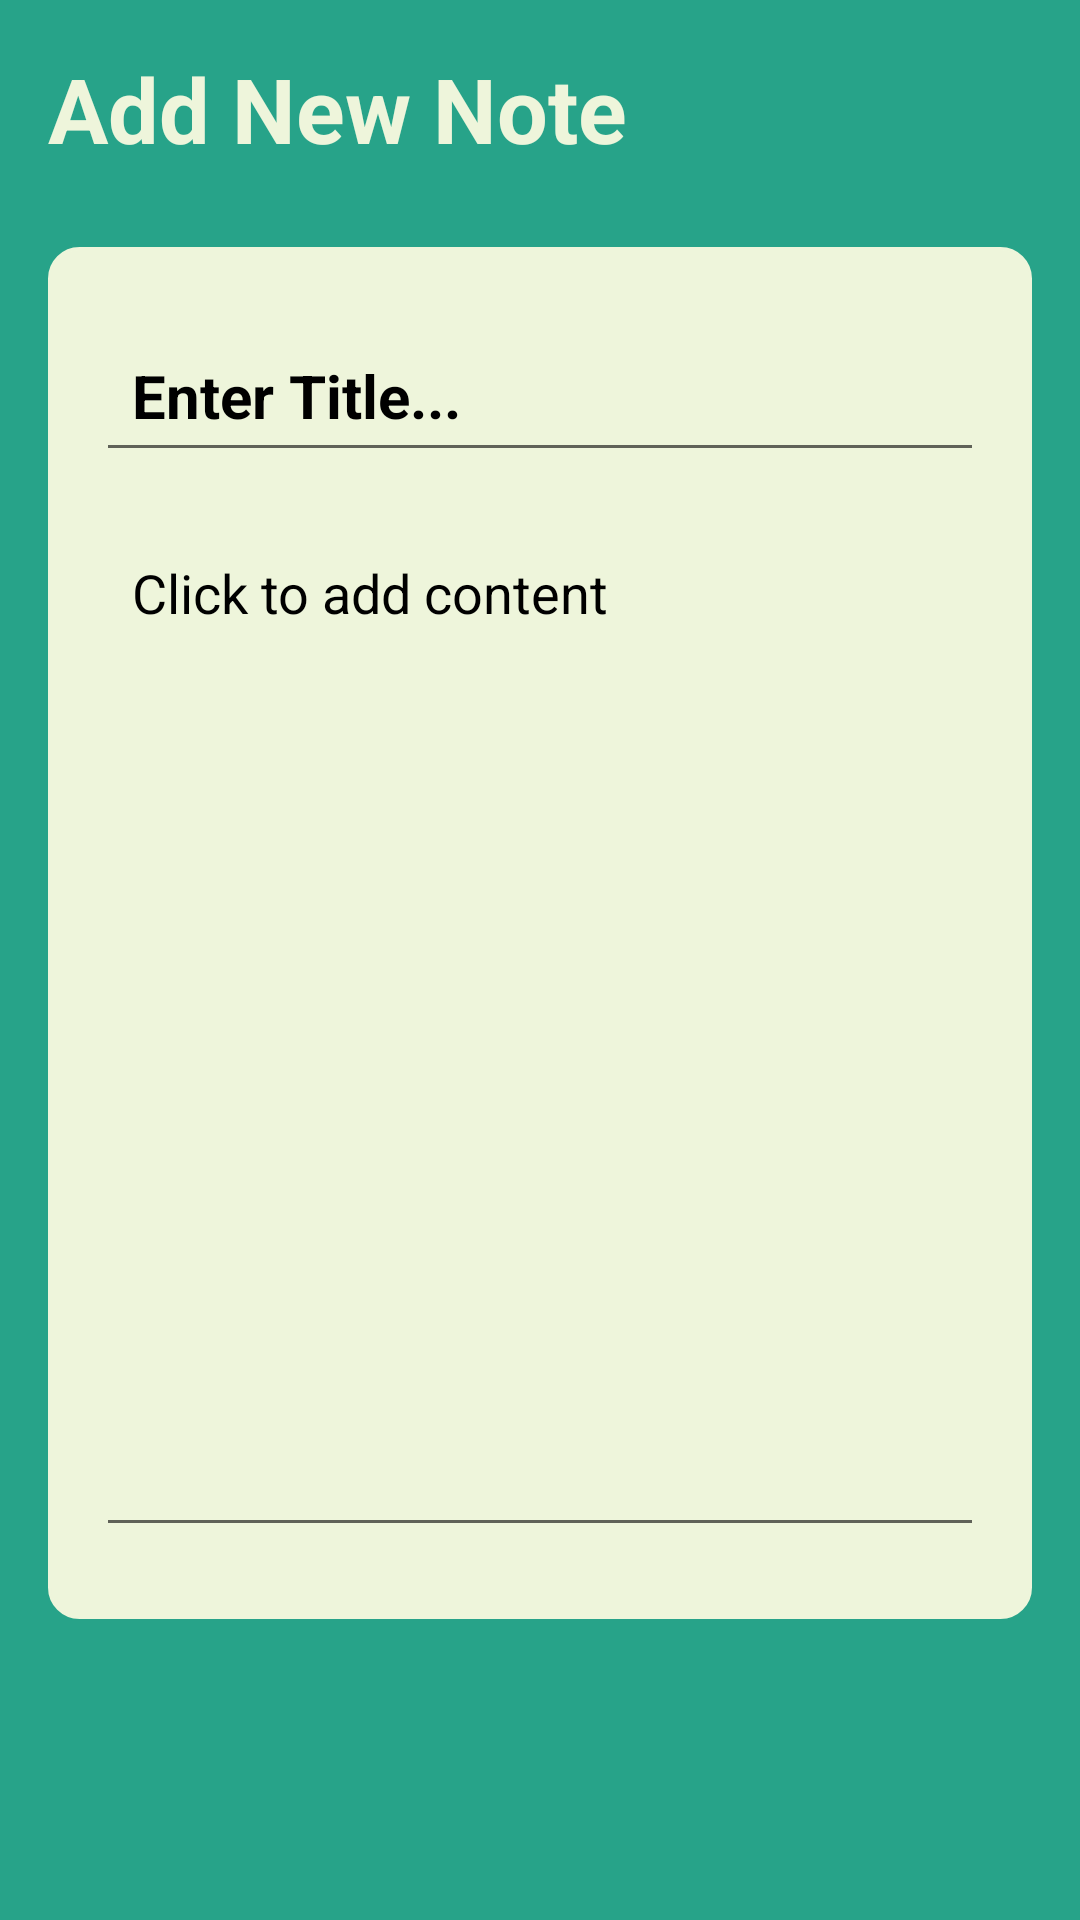

Here is an Android app screen rendered from its layout file. Give the layout XML and the strings, colors and styles it references.
<!-- AndroidManifest.xml: application theme Theme.DiaryPro -->
<!-- res/layout/activity_note_detail.xml -->
<?xml version="1.0" encoding="utf-8"?>
<RelativeLayout xmlns:android="http://schemas.android.com/apk/res/android"
    xmlns:app="http://schemas.android.com/apk/res-auto"
    xmlns:tools="http://schemas.android.com/tools"
    android:layout_width="match_parent"
    android:layout_height="match_parent"
    android:background="@color/my_primary"
    android:padding="16dp"
    tools:context=".NoteDetailActivity">

    <RelativeLayout
        android:layout_width="match_parent"
        android:layout_height="wrap_content"
        android:id="@+id/title_bar_layout"
        >

        <TextView
            android:id="@+id/page_title"
            android:layout_width="wrap_content"
            android:layout_height="wrap_content"
            android:text="Add New Note"
            android:textColor="@color/teal_200"
            android:textSize="30sp"
            android:textStyle="bold" />

        <ImageButton
            android:id="@+id/save_note_btn"
            android:layout_width="36dp"
            android:layout_height="36dp"
            android:layout_alignParentEnd="true"
            android:layout_centerVertical="true"
            android:background="?attr/selectableItemBackgroundBorderless"
            android:src="@drawable/ic_baseline_done_24"
            app:tint="@color/teal_200" />
    </RelativeLayout>

    <LinearLayout
        android:layout_width="match_parent"
        android:layout_height="wrap_content"
        android:layout_below="@+id/title_bar_layout"
        android:layout_marginVertical="26dp"
        android:background="@drawable/rounded_corner"
        android:backgroundTint="@color/teal_200"
        android:orientation="vertical"
        android:padding="16dp">

        <EditText
            android:id="@+id/notes_title_text"
            android:layout_width="match_parent"
            android:layout_height="wrap_content"
            android:layout_marginVertical="8dp"
            android:gravity="top"
            android:hint="Enter Title..."
            android:padding="12dp"
            android:textColor="@color/black"
            android:textColorHint="@color/black"
            android:textSize="20sp"
            android:textStyle="bold" />

        <EditText
            android:id="@+id/notes_content_text"
            android:layout_width="match_parent"
            android:layout_height="wrap_content"
            android:layout_marginVertical="8dp"
            android:gravity="top"
            android:hint="Click to add content"
            android:minLines="15"
            android:padding="12dp"
            android:textColor="@color/black"
            android:textColorHint="@color/black"
            android:textSize="18sp" />

    </LinearLayout>

    <TextView
        android:layout_width="match_parent"
        android:layout_height="wrap_content"
        android:id="@+id/delete_note_text_view_btn"
        android:text="Delete note"
        android:layout_alignParentBottom="true"
        android:gravity="center"
        android:textSize="18sp"
        android:visibility="gone"
        android:textColor="#FF0000"

        />


</RelativeLayout>
<!-- resources referenced by this layout -->
<resources>
  <color name="black">#FF000000</color>
  <color name="my_primary">#27A389</color>
  <color name="teal_200">#eef5db</color>
  <!-- drawable rounded_corner (drawable) -->
  <?xml version="1.0" encoding="utf-8"?>
  <shape xmlns:android="http://schemas.android.com/apk/res/android"
  
      android:shape="rectangle"
      >
      <corners android:radius="10dp"/>
      <stroke android:width="1dp" android:color="@color/my_primary"/>
  
  
  </shape>
  <style name="Theme.DiaryPro" parent="Theme.MaterialComponents.DayNight.NoActionBar">
          
          <item name="colorPrimary">@color/my_primary</item>
          <item name="colorPrimaryVariant">@color/my_primary</item>
          <item name="colorOnPrimary">@color/white</item>
          
          <item name="colorSecondary">@color/teal_200</item>
          <item name="colorSecondaryVariant">@color/teal_700</item>
          <item name="colorOnSecondary">@color/black</item>
          
          <item name="android:statusBarColor" tools:targetApi="l">@color/my_primary</item>
          
      </style>
  <color name="white">#FFFFFFFF</color>
  <color name="teal_700">#95c9be</color>
</resources>
